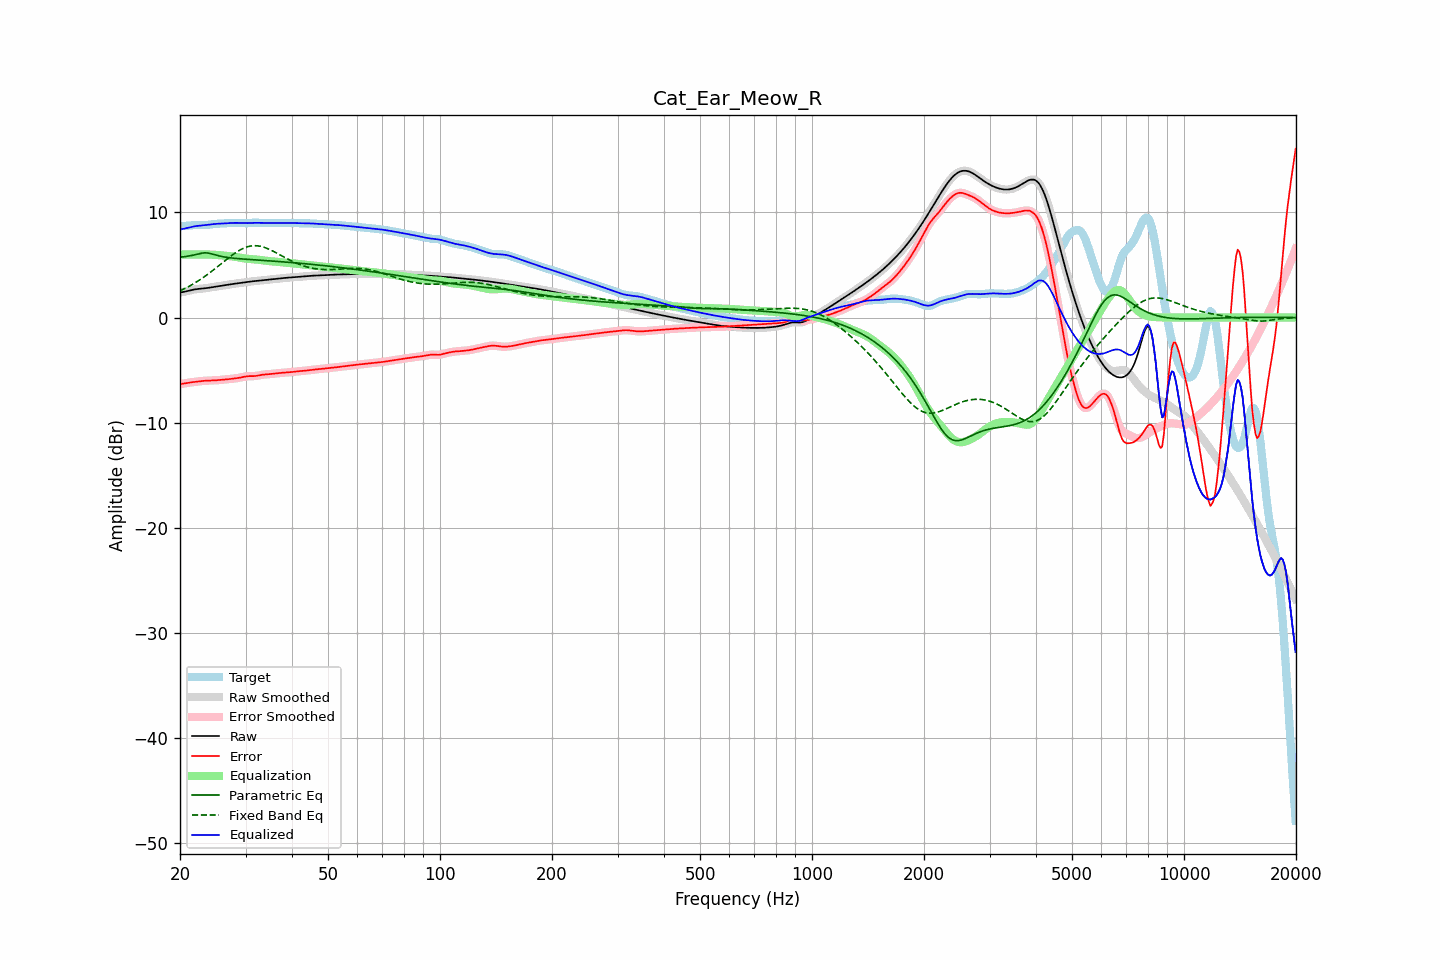

The data file committed next to this chart (first rows):
frequency, raw, error, smoothed, error_smoothed, equalization, parametric_eq, fixed_band_eq, equalized_raw, equalized_smoothed, target
20.00, 2.38, -6.33, 2.38, -6.33, 6.00, 5.75, 2.54, 8.38, 8.38, 8.71
20.20, 2.41, -6.30, 2.41, -6.30, 6.00, 5.76, 2.61, 8.41, 8.41, 8.71
20.40, 2.44, -6.27, 2.44, -6.27, 6.00, 5.78, 2.68, 8.44, 8.44, 8.71
20.61, 2.47, -6.25, 2.47, -6.25, 6.00, 5.80, 2.76, 8.47, 8.47, 8.71
20.81, 2.50, -6.22, 2.50, -6.22, 6.00, 5.82, 2.84, 8.50, 8.50, 8.72
21.02, 2.54, -6.20, 2.54, -6.20, 6.00, 5.84, 2.92, 8.54, 8.54, 8.74
21.23, 2.58, -6.17, 2.58, -6.17, 6.00, 5.87, 3.00, 8.58, 8.58, 8.75
21.44, 2.62, -6.15, 2.62, -6.15, 6.00, 5.90, 3.09, 8.62, 8.62, 8.77
21.66, 2.65, -6.13, 2.65, -6.13, 6.00, 5.93, 3.18, 8.65, 8.65, 8.78
21.87, 2.68, -6.12, 2.68, -6.12, 6.00, 5.96, 3.27, 8.68, 8.68, 8.80
22.09, 2.70, -6.10, 2.70, -6.10, 6.00, 6.00, 3.36, 8.70, 8.70, 8.80
22.31, 2.72, -6.08, 2.72, -6.08, 6.00, 6.04, 3.46, 8.72, 8.72, 8.80
22.54, 2.73, -6.06, 2.73, -6.06, 6.00, 6.08, 3.56, 8.73, 8.73, 8.79
22.76, 2.75, -6.04, 2.75, -6.04, 6.00, 6.11, 3.66, 8.75, 8.75, 8.79
22.99, 2.76, -6.03, 2.76, -6.03, 6.00, 6.14, 3.76, 8.76, 8.76, 8.79
23.22, 2.78, -6.01, 2.78, -6.01, 6.00, 6.15, 3.87, 8.77, 8.77, 8.79
23.45, 2.79, -6.00, 2.79, -6.00, 6.00, 6.16, 3.98, 8.79, 8.79, 8.80
23.69, 2.82, -5.99, 2.82, -6.00, 6.00, 6.14, 4.09, 8.81, 8.81, 8.81
23.92, 2.84, -5.99, 2.84, -5.99, 5.99, 6.12, 4.20, 8.83, 8.83, 8.83
24.16, 2.87, -5.99, 2.87, -5.99, 5.99, 6.09, 4.32, 8.86, 8.86, 8.85
24.40, 2.89, -5.98, 2.89, -5.98, 5.98, 6.05, 4.43, 8.88, 8.88, 8.88
24.65, 2.92, -5.98, 2.92, -5.97, 5.97, 6.00, 4.55, 8.89, 8.89, 8.90
24.89, 2.94, -5.97, 2.94, -5.97, 5.96, 5.96, 4.67, 8.91, 8.91, 8.91
25.14, 2.97, -5.95, 2.97, -5.95, 5.95, 5.92, 4.79, 8.92, 8.92, 8.92
25.39, 2.99, -5.94, 2.99, -5.94, 5.94, 5.88, 4.92, 8.93, 8.93, 8.93
25.65, 3.01, -5.93, 3.01, -5.93, 5.93, 5.85, 5.04, 8.94, 8.94, 8.93
25.91, 3.03, -5.91, 3.03, -5.91, 5.92, 5.81, 5.16, 8.94, 8.94, 8.94
26.16, 3.05, -5.90, 3.05, -5.90, 5.90, 5.78, 5.29, 8.95, 8.95, 8.95
26.43, 3.08, -5.89, 3.08, -5.89, 5.89, 5.75, 5.41, 8.96, 8.96, 8.96
26.69, 3.10, -5.87, 3.10, -5.87, 5.87, 5.73, 5.53, 8.98, 8.98, 8.98
26.96, 3.13, -5.86, 3.13, -5.86, 5.86, 5.71, 5.65, 8.99, 8.99, 8.99
27.23, 3.16, -5.84, 3.15, -5.84, 5.84, 5.69, 5.77, 9.00, 9.00, 9.00
27.50, 3.18, -5.82, 3.18, -5.82, 5.83, 5.67, 5.89, 9.00, 9.00, 9.00
27.77, 3.20, -5.81, 3.20, -5.81, 5.81, 5.65, 6.00, 9.01, 9.01, 9.01
28.05, 3.22, -5.79, 3.22, -5.79, 5.79, 5.64, 6.11, 9.01, 9.01, 9.01
28.33, 3.24, -5.77, 3.24, -5.77, 5.76, 5.62, 6.21, 9.00, 9.00, 9.01
28.62, 3.26, -5.74, 3.26, -5.74, 5.74, 5.61, 6.31, 9.00, 9.00, 9.00
28.90, 3.28, -5.72, 3.28, -5.72, 5.71, 5.60, 6.40, 8.99, 8.99, 9.00
29.19, 3.30, -5.69, 3.30, -5.69, 5.68, 5.58, 6.48, 8.98, 8.98, 8.99
29.48, 3.33, -5.65, 3.33, -5.65, 5.65, 5.57, 6.56, 8.98, 8.98, 8.98
29.78, 3.35, -5.62, 3.35, -5.62, 5.63, 5.56, 6.63, 8.98, 8.98, 8.97
30.08, 3.37, -5.60, 3.37, -5.60, 5.61, 5.55, 6.68, 8.98, 8.98, 8.97
30.38, 3.39, -5.58, 3.39, -5.58, 5.59, 5.54, 6.74, 8.98, 8.98, 8.97
30.68, 3.41, -5.57, 3.41, -5.57, 5.58, 5.53, 6.77, 8.99, 8.99, 8.98
30.99, 3.43, -5.57, 3.43, -5.57, 5.57, 5.52, 6.81, 9.00, 9.00, 9.00
31.30, 3.45, -5.57, 3.45, -5.57, 5.56, 5.50, 6.82, 9.01, 9.01, 9.01
31.61, 3.46, -5.56, 3.46, -5.56, 5.55, 5.49, 6.84, 9.01, 9.01, 9.03
31.93, 3.48, -5.55, 3.48, -5.55, 5.53, 5.48, 6.83, 9.01, 9.01, 9.03
32.24, 3.50, -5.53, 3.50, -5.53, 5.52, 5.47, 6.83, 9.01, 9.01, 9.02
32.57, 3.51, -5.50, 3.51, -5.50, 5.50, 5.46, 6.81, 9.01, 9.01, 9.01
32.89, 3.53, -5.47, 3.53, -5.47, 5.48, 5.45, 6.78, 9.01, 9.01, 9.00
33.22, 3.55, -5.44, 3.55, -5.44, 5.45, 5.44, 6.74, 9.00, 9.00, 8.99
33.55, 3.57, -5.42, 3.57, -5.42, 5.43, 5.43, 6.70, 9.00, 9.00, 8.99
33.89, 3.59, -5.41, 3.59, -5.41, 5.41, 5.42, 6.65, 9.00, 9.00, 8.99
34.23, 3.60, -5.39, 3.60, -5.39, 5.39, 5.41, 6.59, 9.00, 9.00, 9.00
34.57, 3.62, -5.38, 3.62, -5.38, 5.38, 5.40, 6.52, 9.00, 9.00, 9.00
34.92, 3.64, -5.37, 3.64, -5.37, 5.36, 5.39, 6.46, 9.00, 9.00, 9.01
35.27, 3.65, -5.35, 3.65, -5.35, 5.35, 5.38, 6.38, 9.00, 9.00, 9.01
35.62, 3.67, -5.34, 3.67, -5.34, 5.33, 5.37, 6.31, 9.00, 9.00, 9.00
35.97, 3.68, -5.32, 3.68, -5.32, 5.32, 5.36, 6.23, 9.00, 9.00, 9.00
... 635 more rows
